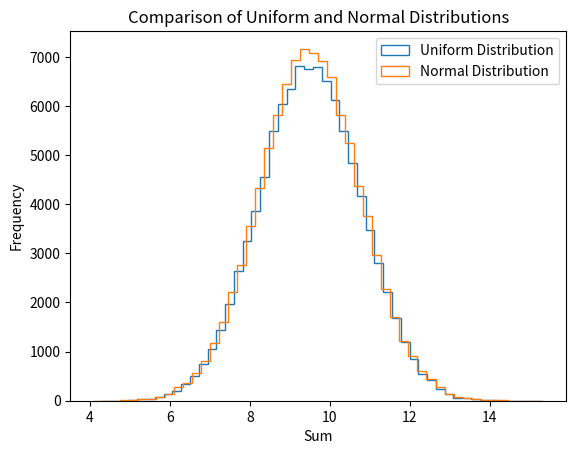

Here is the Python script that generated this plot:
"""
File: Assignment3.py 
Author: Maggie Cope 
Last Modified: 22 February 2024 
Description: Program that generates and plots different distributions of the sum of M PRNS 
""" 

import numpy as np
from numpy import random 
import matplotlib.pyplot as plt

# Generate M 
M = (4+8+6+1) # 4861 = the last 4 digits of my USD ID #
print(M)

# Define N (number of iterations)
N = 100000

# Generate M PRNs from U(0,1) distribution and find their sum, repeat N times 
uniform_samples = []
for i in range(N): 
    r = random.rand(M)
    sum = np.sum(r)
    uniform_samples.append(sum)

# Plot histogram for uniform distribution 
plt.hist(uniform_samples, bins=50, histtype='step', label='Uniform Distribution')

# Generate N samples from the normal distribution with appropriate parameters(mu and sigma)
mu = M / 2  # M/2 is the mean of the sum of M random numbers from U(0, 1)
sigma = np.sqrt(M / 12)  # sqrt(M/12) is the standard deviation of the sum of M random numbers from U(0, 1) 
normal_samples = np.random.normal(mu, sigma, N)

# Plot histogram for normal distribution 
plt.hist(normal_samples, bins=50, histtype='step', label='Normal Distribution')

# Add labels and legend
plt.xlabel('Sum')
plt.ylabel('Frequency')
plt.title('Comparison of Uniform and Normal Distributions')
plt.legend()

# Show plot
plt.show()